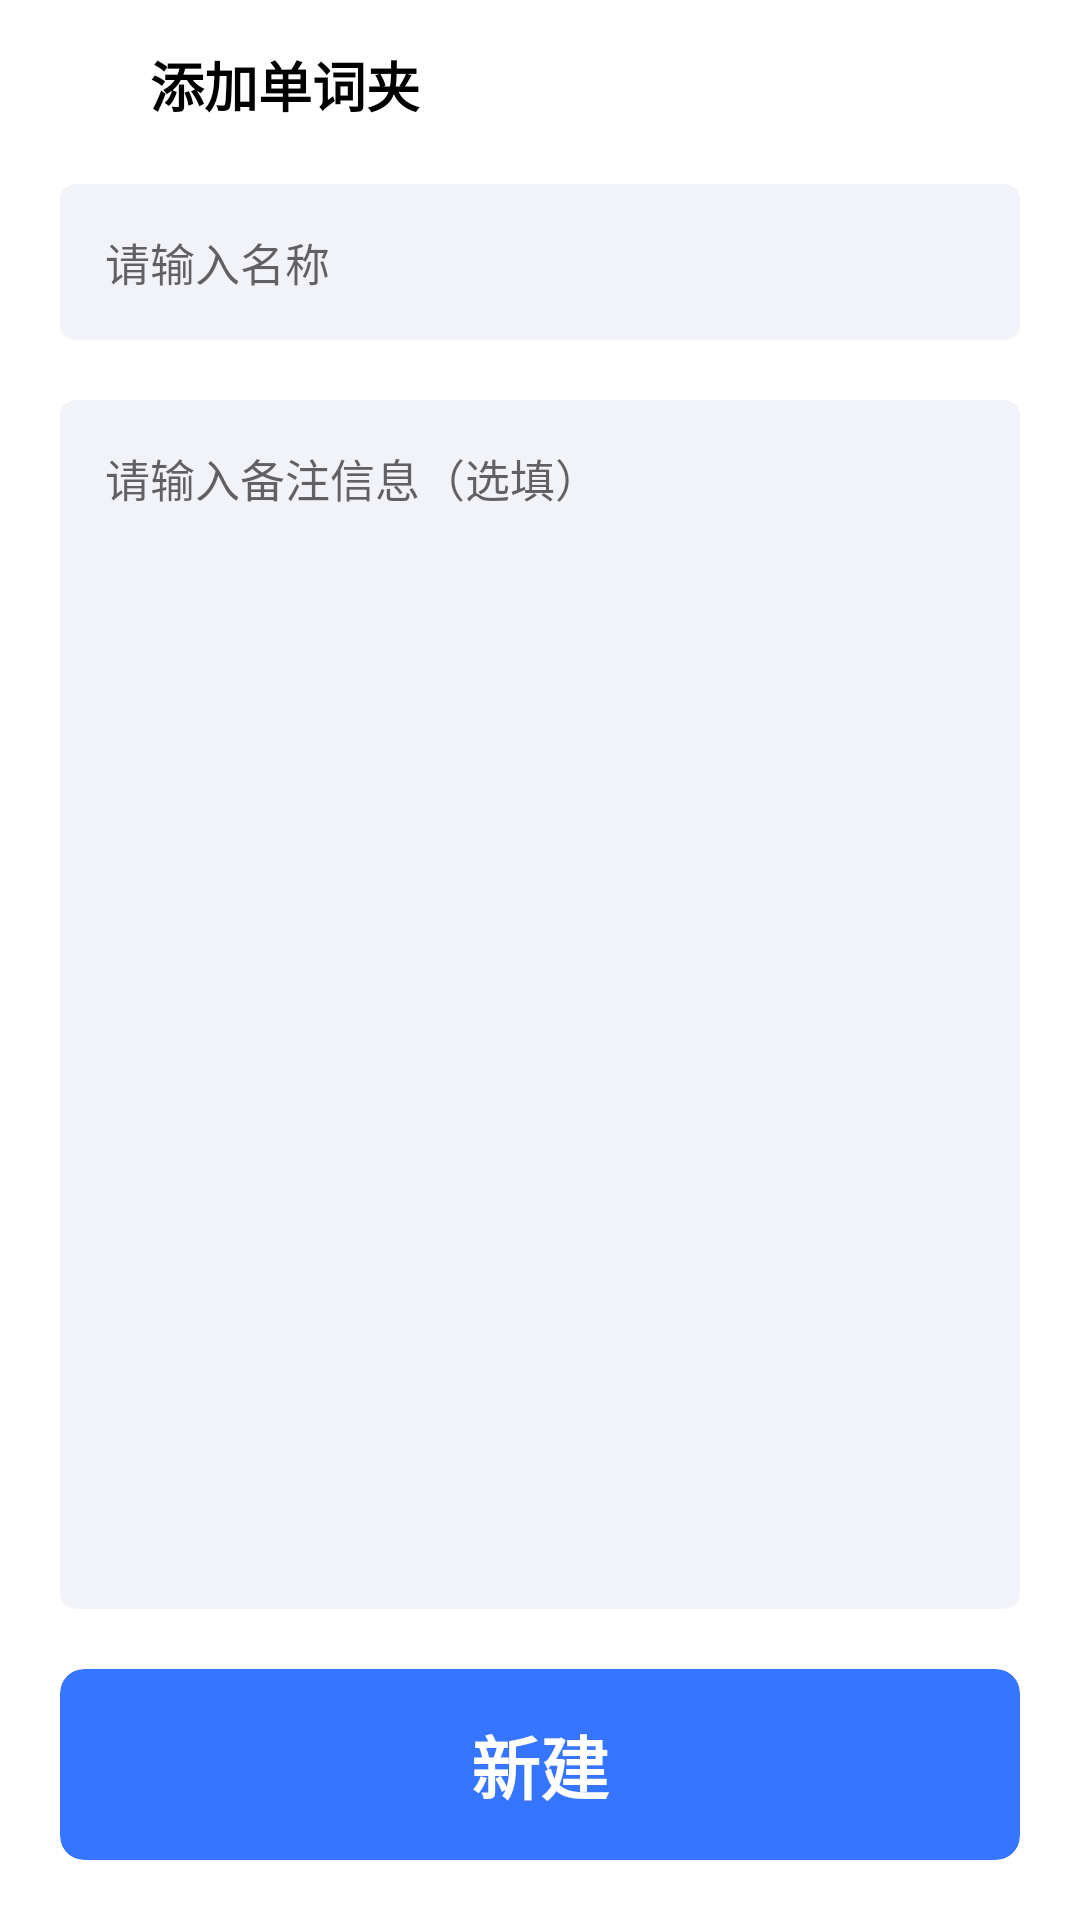

Reconstruct the res/layout file that produces this screen, plus the resources it refers to.
<!-- AndroidManifest.xml: application theme AppTheme.NoActionBar -->
<!-- res/layout/activity_add_folder.xml -->
<?xml version="1.0" encoding="utf-8"?>
<RelativeLayout xmlns:android="http://schemas.android.com/apk/res/android"
    xmlns:app="http://schemas.android.com/apk/res-auto"
    xmlns:tools="http://schemas.android.com/tools"
    android:layout_width="match_parent"
    android:layout_height="match_parent"
    android:background="@color/colorBgWhite"
    android:fitsSystemWindows="true"
    tools:context=".avtivity.AddFolderActivity">

    <RelativeLayout
        android:id="@+id/layout_af_top"
        android:layout_width="match_parent"
        android:layout_height="wrap_content"
        android:padding="15dp">

        <LinearLayout
            android:layout_width="wrap_content"
            android:layout_height="wrap_content"
            android:layout_centerVertical="true"
            android:gravity="center_vertical"
            android:orientation="horizontal">

            <ImageView
                android:id="@+id/iv_back"
                android:layout_width="25dp"
                android:layout_height="25dp"
                android:padding="2dp"
                android:src="@drawable/icon_left_black" />

            <TextView
                android:layout_width="wrap_content"
                android:layout_height="wrap_content"
                android:layout_marginStart="10dp"
                android:spinnerMode="dialog"
                android:text="添加单词夹"
                android:textColor="@color/colorBlack"
                android:textSize="18sp"
                android:textStyle="bold" />

        </LinearLayout>

    </RelativeLayout>

    <LinearLayout
        android:layout_width="match_parent"
        android:layout_height="match_parent"
        android:layout_above="@+id/card_af_bottom"
        android:layout_below="@+id/layout_af_top"
        android:orientation="vertical"
        android:paddingStart="20dp"
        android:paddingTop="5dp"
        android:paddingEnd="20dp">

        <androidx.cardview.widget.CardView
            android:layout_width="match_parent"
            android:layout_height="wrap_content"
            app:cardBackgroundColor="@color/colorLightWhite"
            app:cardCornerRadius="5dp"
            app:cardElevation="0dp">

            <RelativeLayout
                android:layout_width="match_parent"
                android:layout_height="wrap_content"
                android:padding="15dp">

                <EditText
                    android:id="@+id/edit_af_name"
                    android:layout_width="match_parent"
                    android:layout_height="wrap_content"
                    android:background="@null"
                    android:hint="请输入名称"
                    android:textSize="15sp" />

            </RelativeLayout>

        </androidx.cardview.widget.CardView>

        <androidx.cardview.widget.CardView
            android:layout_width="match_parent"
            android:layout_height="match_parent"
            android:layout_marginTop="20dp"
            app:cardBackgroundColor="@color/colorLightWhite"
            app:cardCornerRadius="5dp"
            app:cardElevation="0dp">

            <RelativeLayout
                android:layout_width="match_parent"
                android:layout_height="match_parent"
                android:padding="15dp">

                <EditText
                    android:textSize="15sp"
                    android:id="@+id/edit_af_remark"
                    android:layout_width="match_parent"
                    android:layout_height="match_parent"
                    android:background="@null"
                    android:gravity="start|top"
                    android:hint="请输入备注信息（选填）" />

            </RelativeLayout>

        </androidx.cardview.widget.CardView>

    </LinearLayout>

    <androidx.cardview.widget.CardView
        android:id="@+id/card_af_bottom"
        android:layout_width="match_parent"
        android:layout_height="wrap_content"
        android:layout_alignParentBottom="true"
        android:layout_margin="20dp"
        app:cardBackgroundColor="@color/colorMainBlue"
        app:cardCornerRadius="8dp"
        app:cardElevation="0dp">

        <RelativeLayout
            android:id="@+id/layout_af_add"
            android:layout_width="match_parent"
            android:layout_height="wrap_content"
            android:background="?android:attr/selectableItemBackground">

            <TextView
                android:layout_width="wrap_content"
                android:layout_height="wrap_content"
                android:layout_centerInParent="true"
                android:layout_marginTop="15dp"
                android:layout_marginBottom="15dp"
                android:text="新建"
                android:textSize="23sp"
                android:textColor="@color/colorFontInBlue"
                android:textStyle="bold" />

        </RelativeLayout>

    </androidx.cardview.widget.CardView>

</RelativeLayout>
<!-- resources referenced by this layout -->
<resources>
  <color name="colorBgWhite">#FFFFFF</color>
  <color name="colorBlack">#000000</color>
  <color name="colorFontInBlue">#FFFFFF</color>
  <color name="colorLightWhite">#F2F3F8</color>
  <color name="colorMainBlue">#3675FF</color>
  <style name="AppTheme.NoActionBar">
          <item name="windowActionBar">false</item>
          <item name="windowNoTitle">true</item>
      </style>
</resources>
